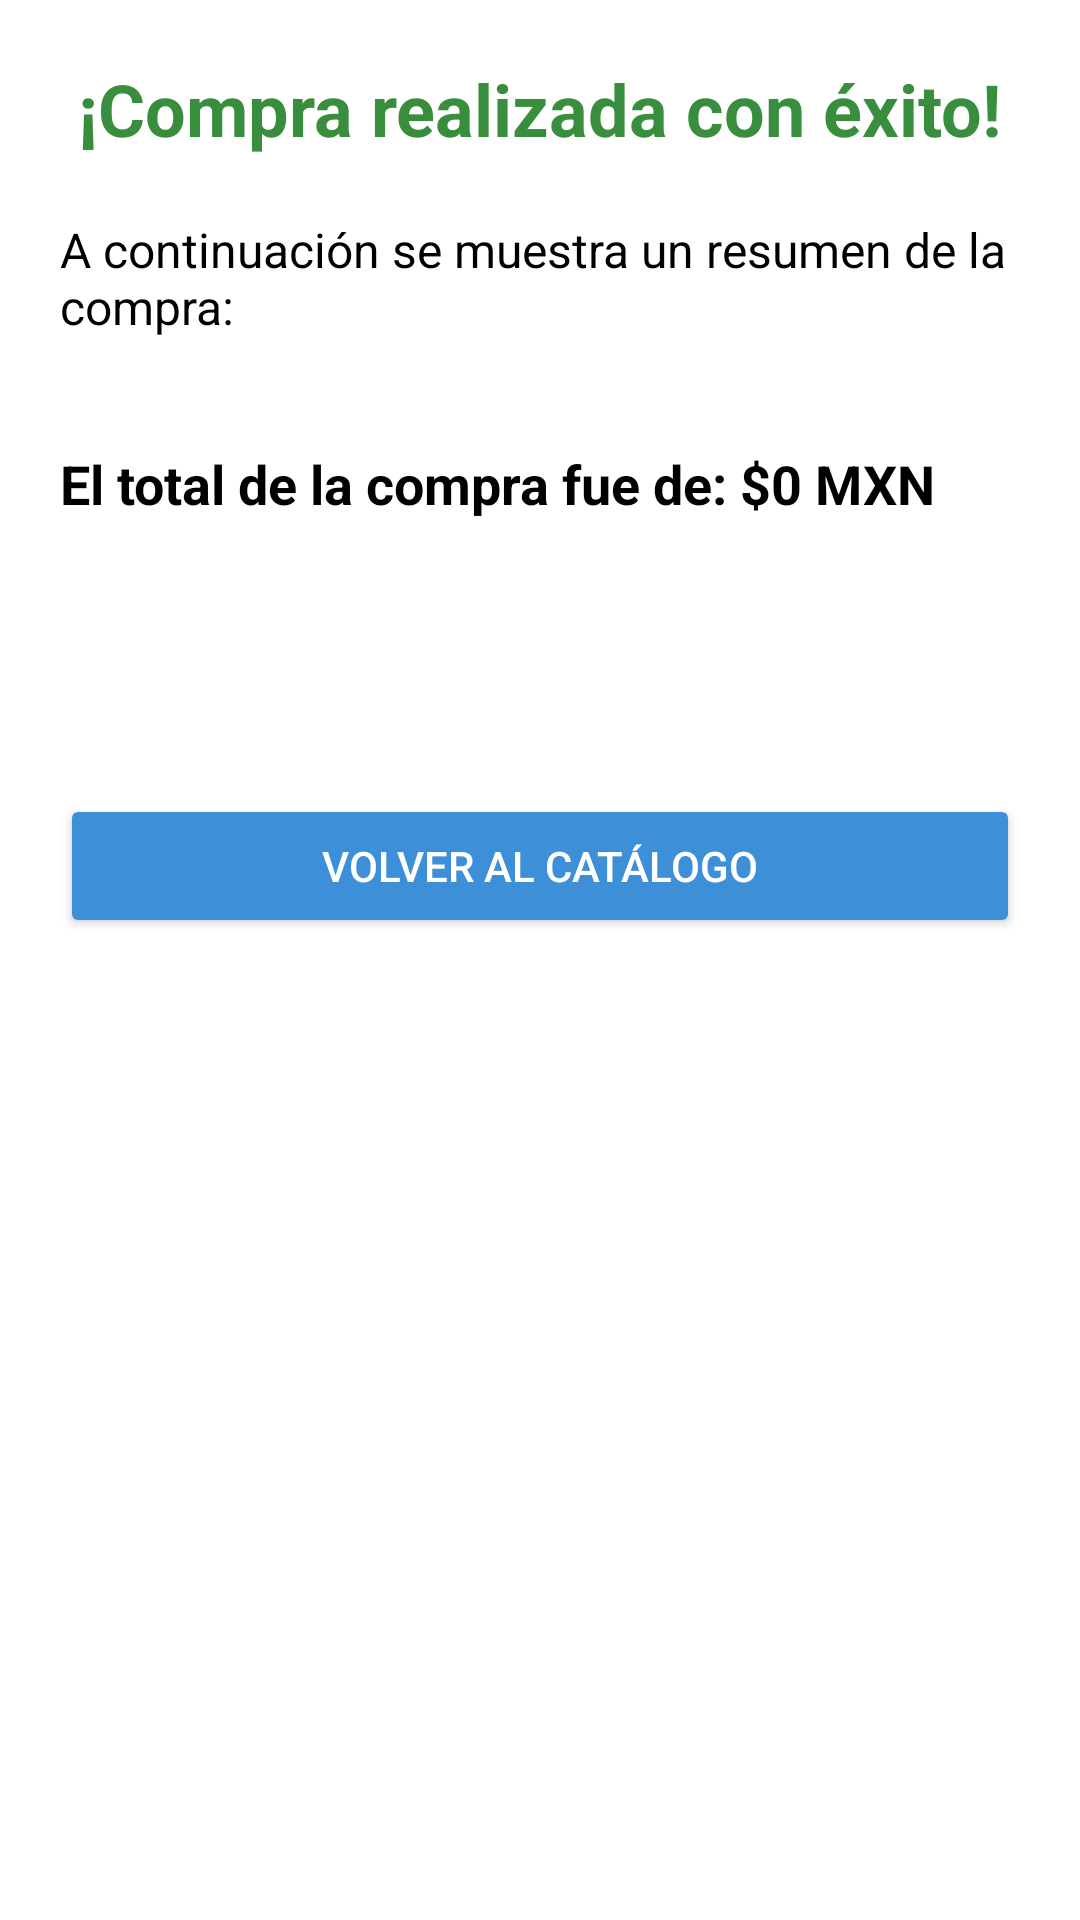

The Android layout XML behind this screen, and the referenced resources:
<!-- AndroidManifest.xml: application theme Theme.Tarea3 -->
<!-- res/layout/activity_resumen_compra.xml -->
<ScrollView xmlns:android="http://schemas.android.com/apk/res/android"
    android:layout_width="match_parent"
    android:layout_height="match_parent"
    android:padding="20dp"
    android:background="#ffffff">

    <LinearLayout
        android:layout_width="match_parent"
        android:layout_height="wrap_content"
        android:orientation="vertical">

        
        <TextView
            android:id="@+id/tituloExito"
            android:layout_width="wrap_content"
            android:layout_height="wrap_content"
            android:text="@string/compra_exitosa"
            android:textColor="#388E3C"
            android:textSize="24sp"
            android:textStyle="bold"
            android:layout_gravity="center_horizontal"
            android:layout_marginBottom="20dp" />

        
        <TextView
            android:id="@+id/textoResumenIntro"
            android:layout_width="wrap_content"
            android:layout_height="wrap_content"
            android:text="@string/resumen_intro"
            android:textColor="#000000"
            android:textSize="16sp"
            android:layout_marginBottom="16dp" />

        
        <LinearLayout
            android:id="@+id/contenedorProductosResumen"
            android:layout_width="match_parent"
            android:textColor="#000000"
            android:layout_height="wrap_content"
            android:orientation="vertical" />

        
        <TextView
            android:id="@+id/totalCompra"
            android:layout_width="match_parent"
            android:layout_height="wrap_content"
            android:text="@string/total_compra_default"
            android:textSize="18sp"
            android:textStyle="bold"
            android:textColor="#000000"
            android:layout_marginTop="20dp"
            android:layout_marginBottom="12dp" />

        
        <TextView
            android:id="@+id/textoTitularTarjeta"
            android:layout_width="match_parent"
            android:layout_height="wrap_content"
            android:text=""
            android:textColor="#000000"
            android:textSize="16sp"
            android:layout_marginBottom="12dp" />

        
        <TextView
            android:id="@+id/textoDireccion"
            android:layout_width="match_parent"
            android:layout_height="wrap_content"
            android:text=""
            android:textColor="#000000"
            android:textSize="16sp"
            android:layout_marginBottom="24dp" />

        
        <Button
            android:id="@+id/btnVolverCatalogoResumen"
            android:layout_width="match_parent"
            android:layout_height="wrap_content"
            android:text="@string/volver_catalogo"
            android:backgroundTint="#3D90D7"
            android:textColor="#ffffff" />
    </LinearLayout>
</ScrollView>
<!-- resources referenced by this layout -->
<resources>
  <string name="compra_exitosa">¡Compra realizada con éxito!</string>
  <string name="resumen_intro">A continuación se muestra un resumen de la compra:</string>
  <string name="total_compra_default">El total de la compra fue de: $0 MXN</string>
  <string name="volver_catalogo">Volver al catálogo</string>
  <style name="Theme.Tarea3" parent="Theme.MaterialComponents.DayNight.DarkActionBar" />
</resources>
